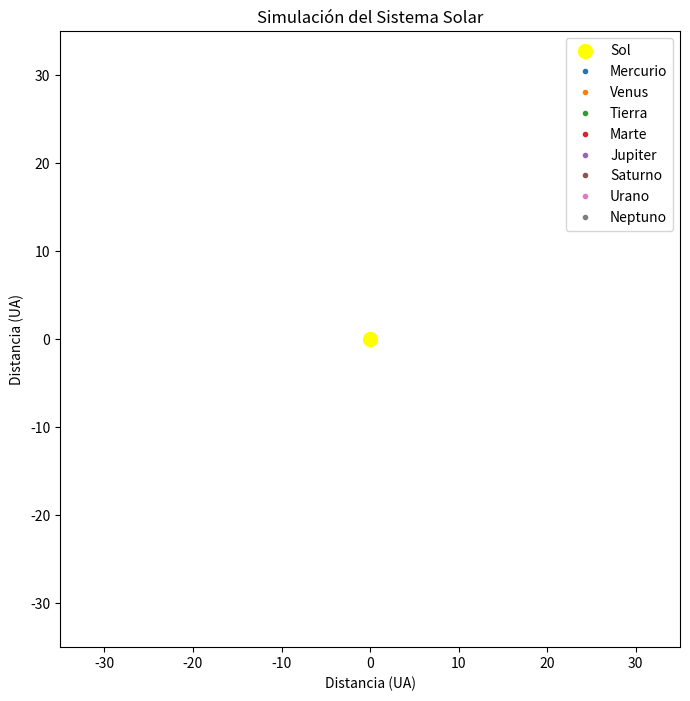

Generate this figure with matplotlib:
import numpy as np
import matplotlib.pyplot as plt
import matplotlib.animation as animation
from scipy.integrate import solve_ivp

# Constantes
G = 6.67430e-11  # Constante gravitatoria
masa_sol = 1.989e30  # Masa del Sol en kg
escala = 1.496e11  # Escala para ajustar las unidades de distancia

# Datos de los planetas (distancia inicial, velocidad inicial)
# Distancias en metros, velocidades en m/s
datos_planetas = {
    'Mercurio': [0.39, 47.87],
    'Venus': [0.72, 35.02],
    'Tierra': [1.0, 30.0],
    'Marte': [1.52, 24.08],
    'Jupiter': [5.20, 13.07],
    'Saturno': [9.58, 9.69],
    'Urano': [19.18, 6.81],
    'Neptuno': [30.07, 5.43]
}


def movimiento_planetas(t, y):
    dydt = np.zeros_like(y)

    num_planetas = len(datos_planetas)

    for i in range(num_planetas):
        xi, yi, vxi, vyi = y[i * 4:(i + 1) * 4]
        ax = 0
        ay = 0

        # Solo calculamos la interacción con el Sol, que asumimos está en el origen
        rij_x = xi
        rij_y = yi
        rij = np.sqrt(rij_x**2 + rij_y**2)

        # La aceleración debe ser negativa porque la fuerza gravitatoria es una fuerza de atracción.
        ax -= (G * masa_sol * rij_x) / rij**3
        ay -= (G * masa_sol * rij_y) / rij**3

        dydt[i * 4] = vxi
        dydt[i * 4 + 1] = vyi
        dydt[i * 4 + 2] = ax
        dydt[i * 4 + 3] = ay

    return dydt


# Condiciones iniciales
condiciones_iniciales = []

for planeta, datos in datos_planetas.items():
    x0 = datos[0] * escala  # Ajuste de escala
    v0 = datos[1] * 1000  # Convertir a m/s
    condiciones_iniciales.extend([x0, 0, 0, v0])

# Tiempo de simulación
t_inicio = 0
t_fin = 165 * 525600  # Simulación de 165 años en minutos
# Aumentamos el número de puntos de evaluación en el tiempo
t_eval = np.linspace(t_inicio, t_fin, 1000)  # Reducir el número de puntos

# Realizar la simulación
solucion = solve_ivp(movimiento_planetas, [
    t_inicio, t_fin], condiciones_iniciales, t_eval=t_eval, method='DOP853', rtol=1e-10, atol=1e-10)

# Preparar la figura para la animación
fig, ax = plt.subplots(figsize=(8, 8))
ax.set_xlabel('Distancia (UA)')  # Etiqueta del eje x
ax.set_ylabel('Distancia (UA)')  # Etiqueta del eje y
ax.set_title('Simulación del Sistema Solar')  # Título del gráfico

# Representación del Sol en el gráfico
ax.scatter(0, 0, color='yellow', s=100, marker='o', label='Sol')

# Ajustar los límites de los ejes x e y
ax.set_xlim(-35, 35)
ax.set_ylim(-35, 35)

# Preparar los puntos para cada planeta
points = []
for planeta in datos_planetas.keys():
    point, = ax.plot([], [], 'o', markersize=3, label=planeta)
    points.append(point)

# Función de inicialización para la animación
def init():
    for point in points:
        point.set_data([], [])
    return points

# Función de animación
def animate(i):
    for j, point in enumerate(points):
        indice_inicio = j * 4
        x = solucion.y[indice_inicio][i] / escala  # Ajuste de escala
        y = solucion.y[indice_inicio + 1][i] / escala  # Ajuste de escala
        point.set_data(x, y)
    return points

# Crear la animación
ani = animation.FuncAnimation(fig, animate, frames=len(t_eval), init_func=init, blit=True)

# Mostrar la leyenda
ax.legend()

plt.show()
